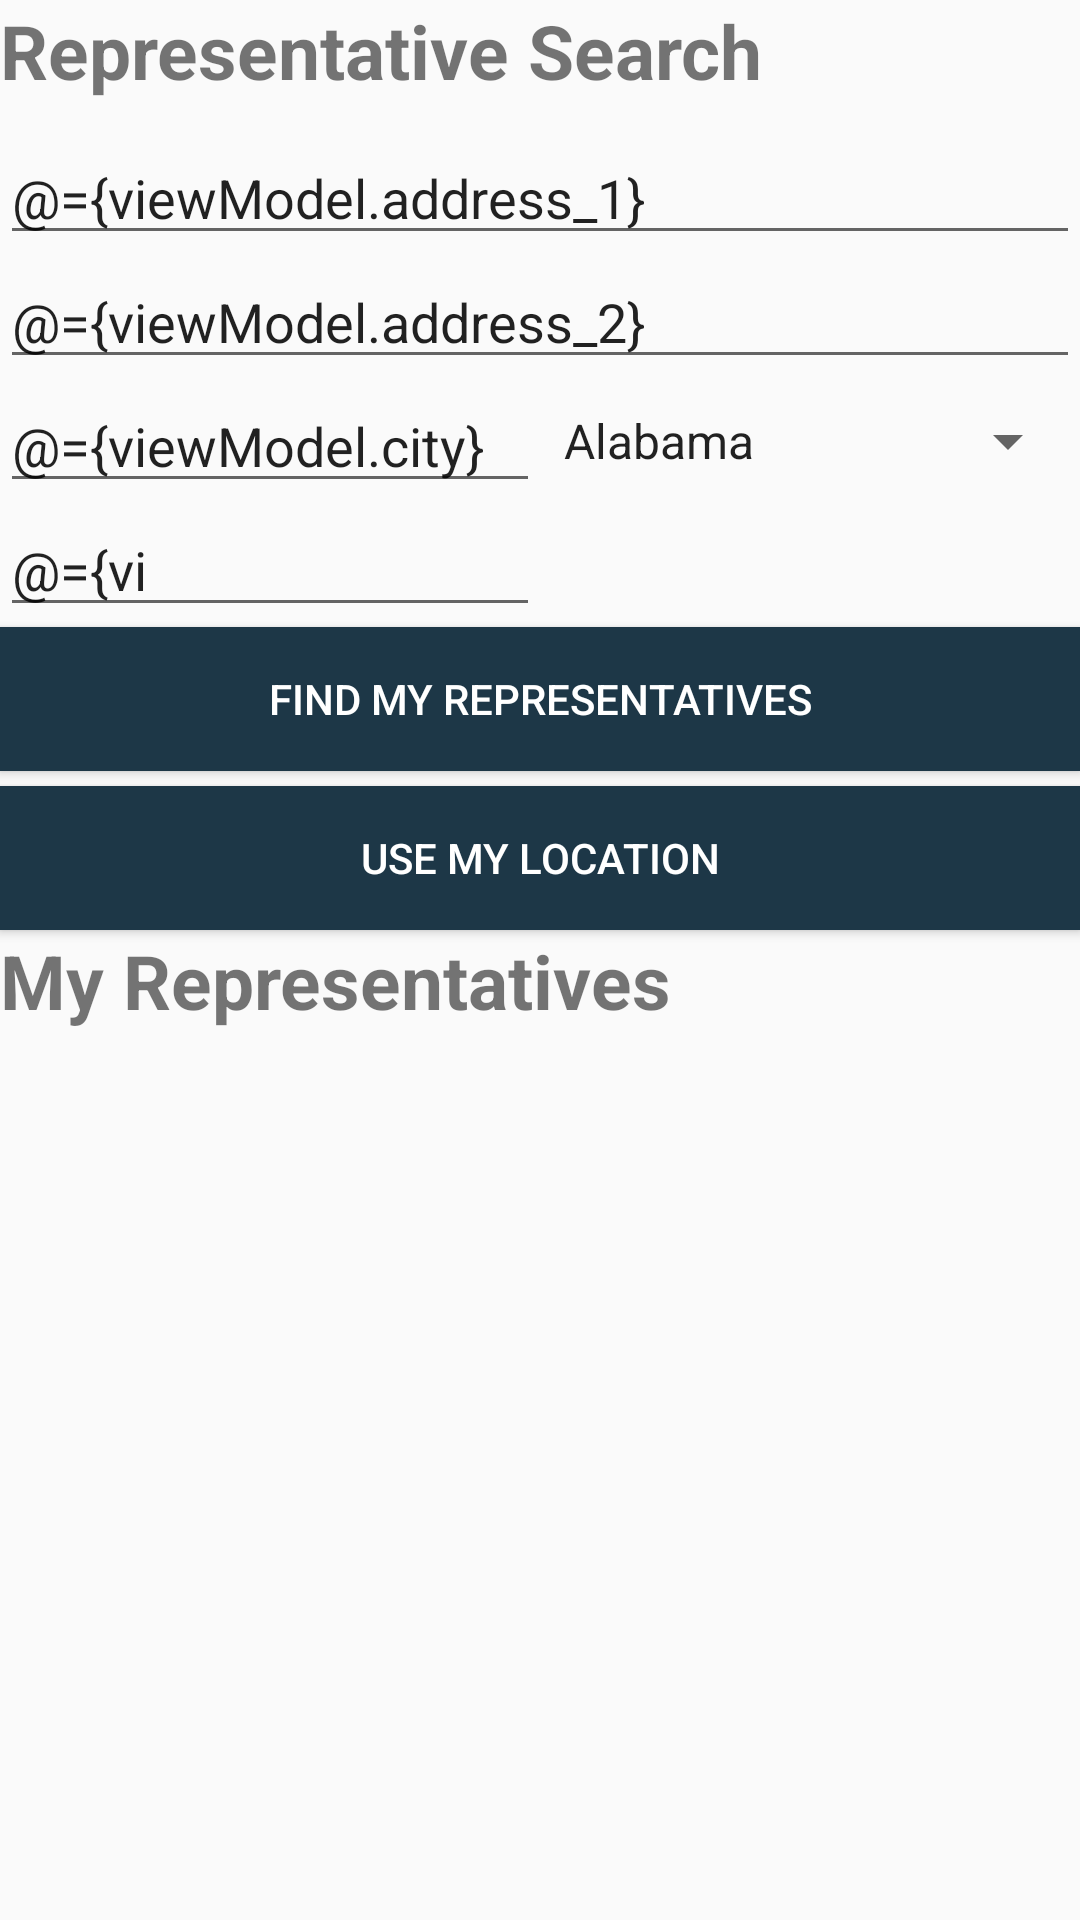

Android layout source for this screen:
<!-- AndroidManifest.xml: application theme AppTheme -->
<!-- res/layout/fragment_representative.xml -->
<?xml version="1.0" encoding="utf-8"?>
<layout xmlns:android="http://schemas.android.com/apk/res/android"
    xmlns:app="http://schemas.android.com/apk/res-auto"
    xmlns:motion="http://schemas.android.com/tools">

    
    <data>
        <variable
            name="viewModel"
            type="com.example.android.politicalpreparedness.representative.RepresentativeViewModel" />
    </data>

    
    <androidx.constraintlayout.motion.widget.MotionLayout
        android:layout_height="match_parent"
        android:layout_width="match_parent"
        app:layoutDescription="@xml/fragment_representative_scene"
        android:nestedScrollingEnabled="false"
        >

        <TextView
            android:id="@+id/search_title"
            android:layout_width="match_parent"
            android:layout_height="wrap_content"
            android:text="@string/representative_search"
            style="@style/title_style"
            android:layout_marginBottom="10dp"
            />

        <EditText
            android:id="@+id/address_line_1"
            android:layout_width="match_parent"
            android:layout_height="wrap_content"
            android:autofillHints="@string/adress_line_1"
            android:hint="@string/adress_line_1"
            android:inputType="textPostalAddress"
            android:text="@={viewModel.address_1}"
            />

        <EditText
            android:id="@+id/address_line_2"
            android:layout_width="match_parent"
            android:layout_height="wrap_content"
            android:autofillHints="@string/address_line_2"
            android:hint="@string/address_line_2"
            android:inputType="textPostalAddress"
            android:text="@={viewModel.address_2}" />

        <EditText
            android:id="@+id/city"
            android:layout_width="0dp"
            android:layout_height="wrap_content"
            android:autofillHints="@string/city"
            android:hint="@string/city"
            android:text="@={viewModel.city}"
            android:inputType="textPostalAddress"
             />


        <Spinner
            android:id="@+id/state"
            android:layout_width="0dp"
            android:layout_height="wrap_content"
            android:entries="@array/states_array"
            android:selectedItemPosition="@={viewModel.itemPosition}"
            />

        <EditText
            android:id="@+id/zip"
            android:layout_width="0dp"
            android:layout_height="wrap_content"
            android:autofillHints="@string/zip"
            android:hint="@string/zip"
            android:inputType="number"
            android:maxLength="5"
            android:text="@={viewModel.zip}"
             />

        <Button
            android:id="@+id/button_search"
            android:layout_width="match_parent"
            android:layout_height="wrap_content"
            android:text="@string/find_my_representatives"
            android:onClick="@{() -> viewModel.getRepresentatives()}"
            style="@style/button_style"
            />


        <Button
            android:id="@+id/button_location"
            android:layout_width="match_parent"
            android:layout_height="wrap_content"
            android:text="@string/use_my_location"
            style="@style/button_style"

            />

        <TextView
            android:id="@+id/representative_title"
            android:layout_width="wrap_content"
            android:layout_height="wrap_content"
            android:text="@string/my_representatives"
            app:layout_constraintStart_toStartOf="parent"
            app:layout_constraintTop_toBottomOf="@id/button_location"
            style="@style/title_style"

            />

        <androidx.recyclerview.widget.RecyclerView
            android:id="@+id/representatives_rv"
            android:layout_width="0dp"
            android:layout_height="0dp"
            app:layout_constraintTop_toBottomOf="@id/representative_title"
            app:layout_constraintBottom_toBottomOf="parent"
            app:layout_constraintStart_toStartOf="parent"
            app:layout_constraintEnd_toEndOf="parent"
            app:layoutManager="androidx.recyclerview.widget.LinearLayoutManager"
            android:orientation="vertical"
            />

        <TextView
            android:id="@+id/list_placeholder"
            android:layout_width="match_parent"
            android:layout_height="0dp"
            android:gravity="center"
            android:textAlignment="center"
            android:visibility="gone"
            motion:visibilityMode="ignore"
            app:layout_constraintTop_toBottomOf="@id/representative_title"
            app:layout_constraintBottom_toBottomOf="parent" />

    </androidx.constraintlayout.motion.widget.MotionLayout>
</layout>
<!-- resources referenced by this layout -->
<resources>
  <string-array name="states_array">
          <item>Alabama</item>
          <item>Alaska</item>
          <item>Arizona</item>
          <item>Arkansas</item>
          <item>California</item>
          <item>Colorado</item>
          <item>Connecticut</item>
          <item>Delaware</item>
          <item>Florida</item>
          <item>Georgia</item>
          <item>Hawaii</item>
          <item>Idaho</item>
          <item>Illinois</item>
          <item>Indiana</item>
          <item>Iowa</item>
          <item>Kansas</item>
          <item>Kentucky</item>
          <item>Louisiana</item>
          <item>Maine</item>
          <item>Maryland</item>
          <item>Massachusetts</item>
          <item>Michigan</item>
          <item>Minnesota</item>
          <item>Mississippi</item>
          <item>Missouri</item>
          <item>Montana</item>
          <item>Nebraska</item>
          <item>Nevada</item>
          <item>New Hampshire</item>
          <item>New Jersey</item>
          <item>New Mexico</item>
          <item>New York</item>
          <item>North Carolina</item>
          <item>North Dakota</item>
          <item>Ohio</item>
          <item>Oklahoma</item>
          <item>Oregon</item>
          <item>Pennsylvania</item>
          <item>Rhode Island</item>
          <item>South Carolina</item>
          <item>South Dakota</item>
          <item>Tennessee</item>
          <item>Texas</item>
          <item>Utah</item>
          <item>Vermont</item>
          <item>Virginia</item>
          <item>Washington</item>
          <item>West Virginia</item>
          <item>Wisconsin</item>
          <item>Wyoming</item>
      </string-array>
  <string name="address_line_2">Address line 2</string>
  <string name="adress_line_1">Address line 1</string>
  <string name="city">City</string>
  <string name="find_my_representatives">FIND MY REPRESENTATIVES</string>
  <string name="my_representatives">My Representatives</string>
  <string name="representative_search">Representative Search</string>
  <string name="use_my_location">USE MY LOCATION</string>
  <string name="zip">Zip</string>
  <style name="button_style">
          <item name="android:background">@color/colorPrimaryDark</item>
          <item name="android:textColor">@color/textColorForDark</item>
      </style>
  <style name="title_style">
          <item name="android:textStyle">bold</item>
          <item name="android:textSize">25sp</item>
      </style>
  <style name="AppTheme" parent="Theme.AppCompat.Light.DarkActionBar">
          
          <item name="colorPrimary">@color/colorPrimary</item>
          <item name="colorPrimaryDark">@color/colorPrimaryDark</item>
          <item name="colorAccent">@color/colorAccent</item>
      </style>
  <color name="colorPrimaryDark">#1d3747</color>
  <color name="textColorForDark">#FFFFFF</color>
  <color name="colorPrimary">#34495e</color>
  <color name="colorAccent">#82d9c8</color>
</resources>
